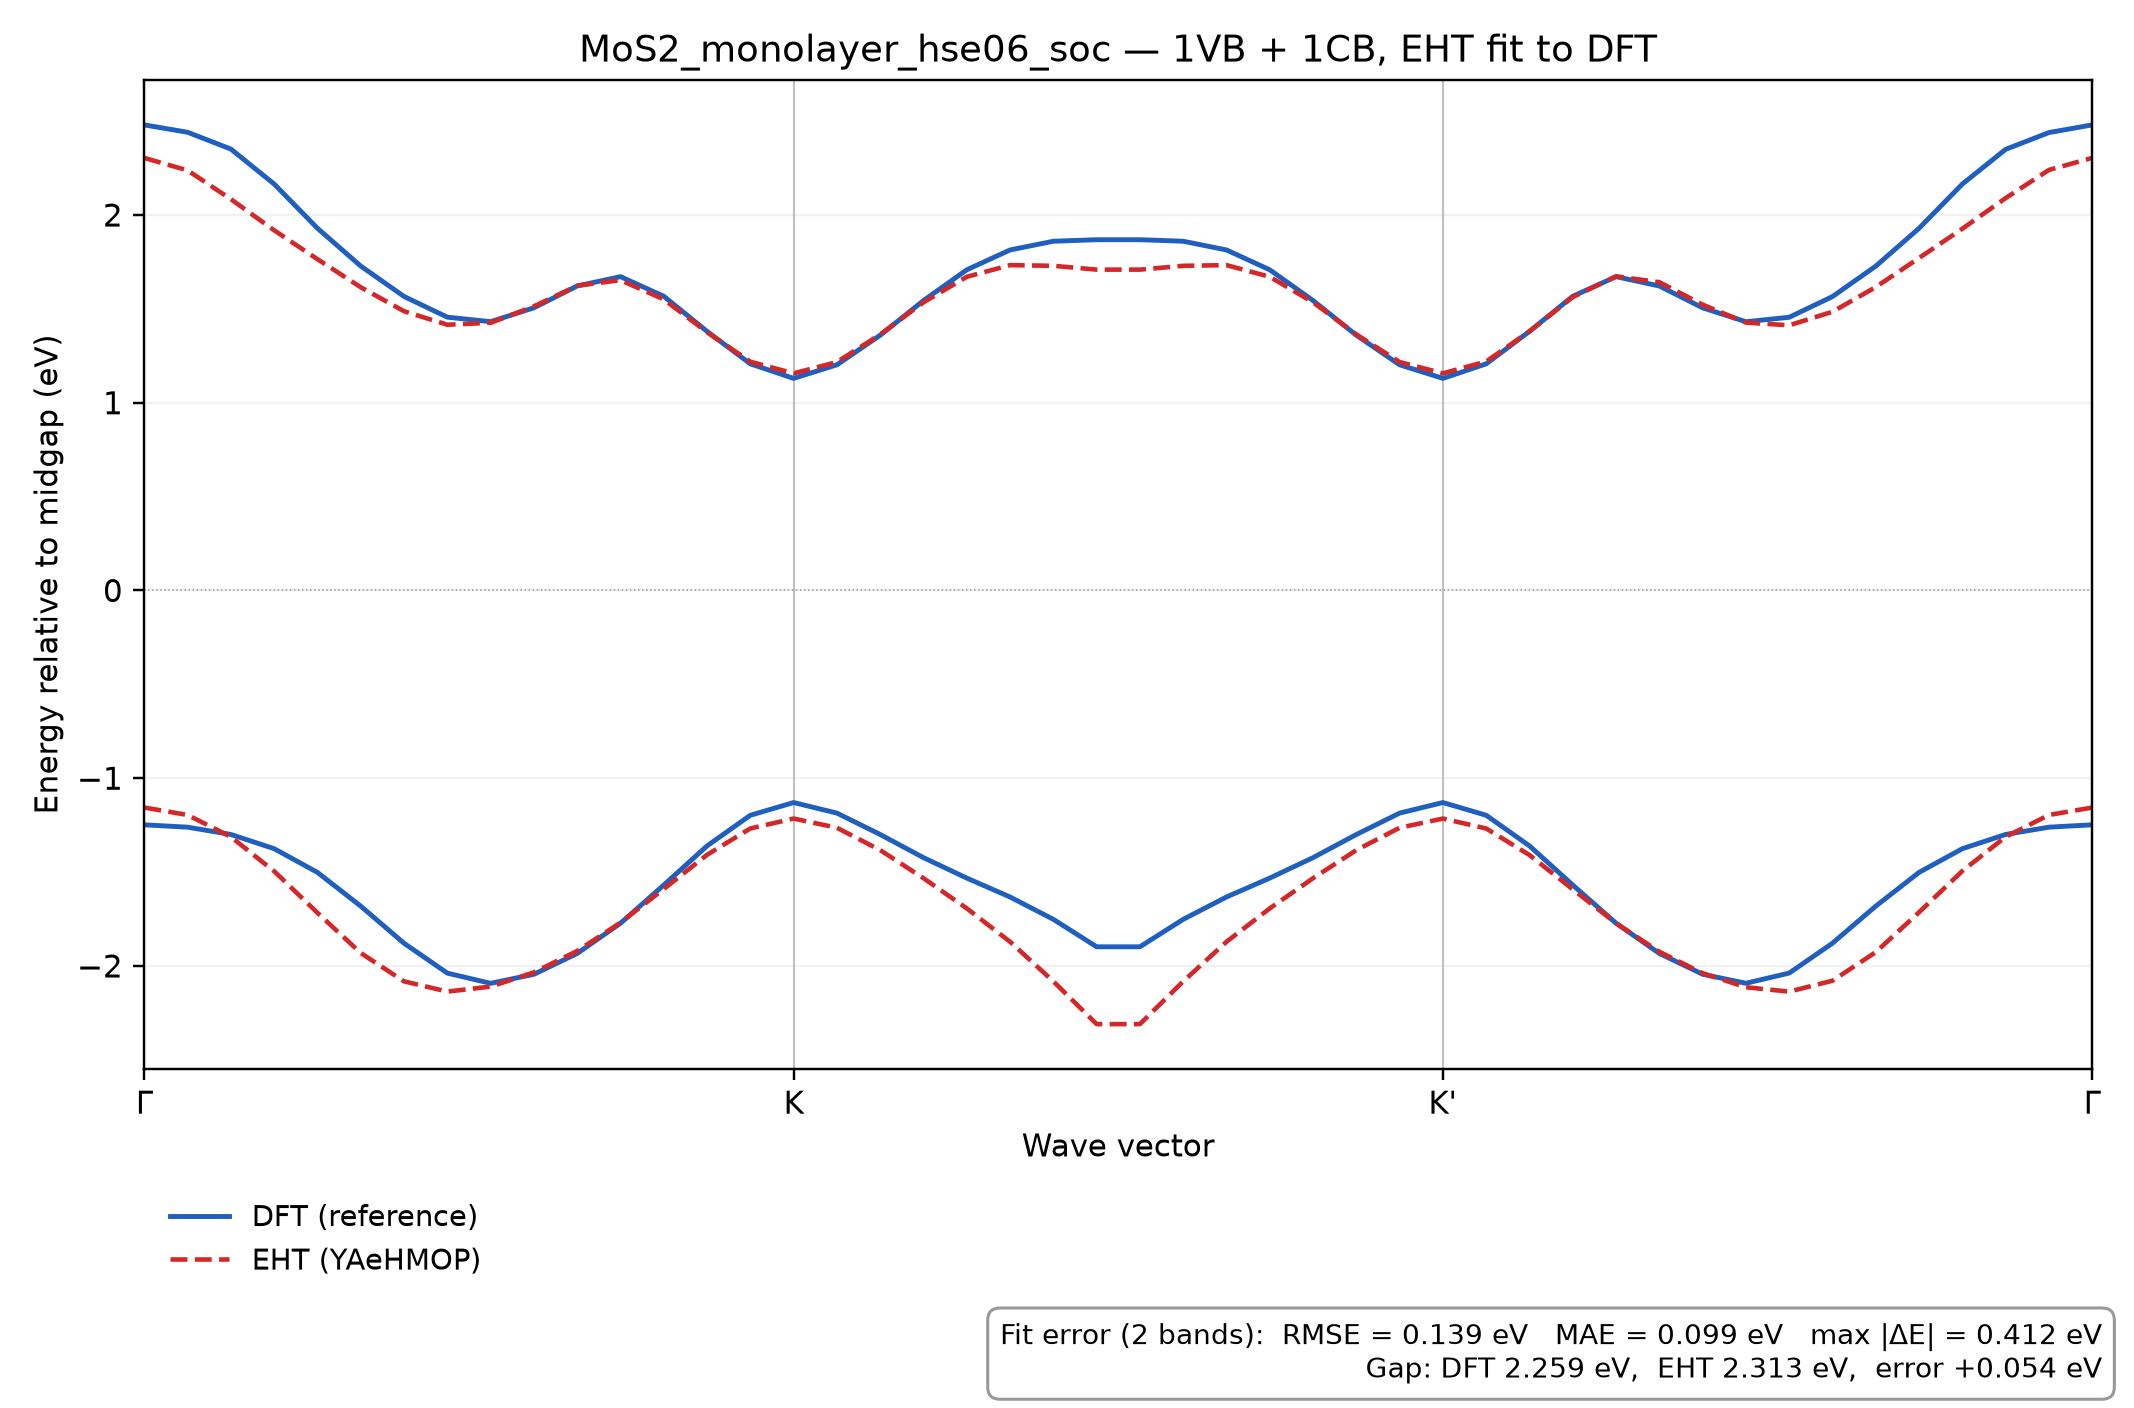

Source data for this figure (header and first rows):
k, REF_band_1, REF_band_2, EHT_band_1, EHT_band_2
0.0, -1.248, 2.48, -1.156, 2.304
0.02222, -1.261, 2.441, -1.196, 2.238
0.04444, -1.3, 2.351, -1.313, 2.084
0.06666, -1.376, 2.165, -1.496, 1.918
0.08889, -1.502, 1.929, -1.717, 1.764
0.1111, -1.682, 1.728, -1.931, 1.615
0.1333, -1.879, 1.566, -2.082, 1.487
0.1556, -2.038, 1.456, -2.137, 1.415
0.1778, -2.093, 1.432, -2.11, 1.426
0.2, -2.045, 1.506, -2.034, 1.513
0.2222, -1.934, 1.622, -1.92, 1.623
0.2444, -1.773, 1.672, -1.77, 1.653
0.2667, -1.569, 1.567, -1.59, 1.551
0.2889, -1.361, 1.38, -1.408, 1.375
0.3111, -1.198, 1.207, -1.268, 1.219
0.3333, -1.13, 1.13, -1.215, 1.156
0.3555, -1.186, 1.202, -1.264, 1.217
0.3778, -1.3, 1.359, -1.383, 1.364
0.4, -1.423, 1.544, -1.533, 1.535
0.4222, -1.532, 1.708, -1.694, 1.671
0.4444, -1.633, 1.814, -1.871, 1.733
0.4667, -1.752, 1.86, -2.082, 1.729
0.4889, -1.898, 1.868, -2.31, 1.709
0.5111, -1.898, 1.868, -2.31, 1.709
0.5333, -1.752, 1.86, -2.082, 1.729
0.5556, -1.633, 1.814, -1.871, 1.733
0.5778, -1.532, 1.708, -1.694, 1.671
0.6, -1.423, 1.544, -1.533, 1.535
0.6222, -1.3, 1.359, -1.383, 1.364
0.6445, -1.186, 1.202, -1.264, 1.217
0.6667, -1.13, 1.13, -1.215, 1.156
0.6889, -1.198, 1.207, -1.268, 1.22
0.7111, -1.361, 1.38, -1.409, 1.38
0.7333, -1.569, 1.567, -1.592, 1.563
0.7556, -1.773, 1.671, -1.773, 1.673
0.7778, -1.934, 1.622, -1.925, 1.642
0.8, -2.044, 1.505, -2.039, 1.522
0.8222, -2.092, 1.431, -2.114, 1.427
0.8445, -2.038, 1.455, -2.137, 1.413
0.8667, -1.879, 1.565, -2.079, 1.484
0.8889, -1.681, 1.728, -1.927, 1.616
0.9111, -1.502, 1.929, -1.714, 1.771
0.9333, -1.376, 2.165, -1.494, 1.927
0.9556, -1.3, 2.35, -1.312, 2.09
0.9778, -1.261, 2.439, -1.196, 2.24
1.0, -1.248, 2.48, -1.156, 2.304
